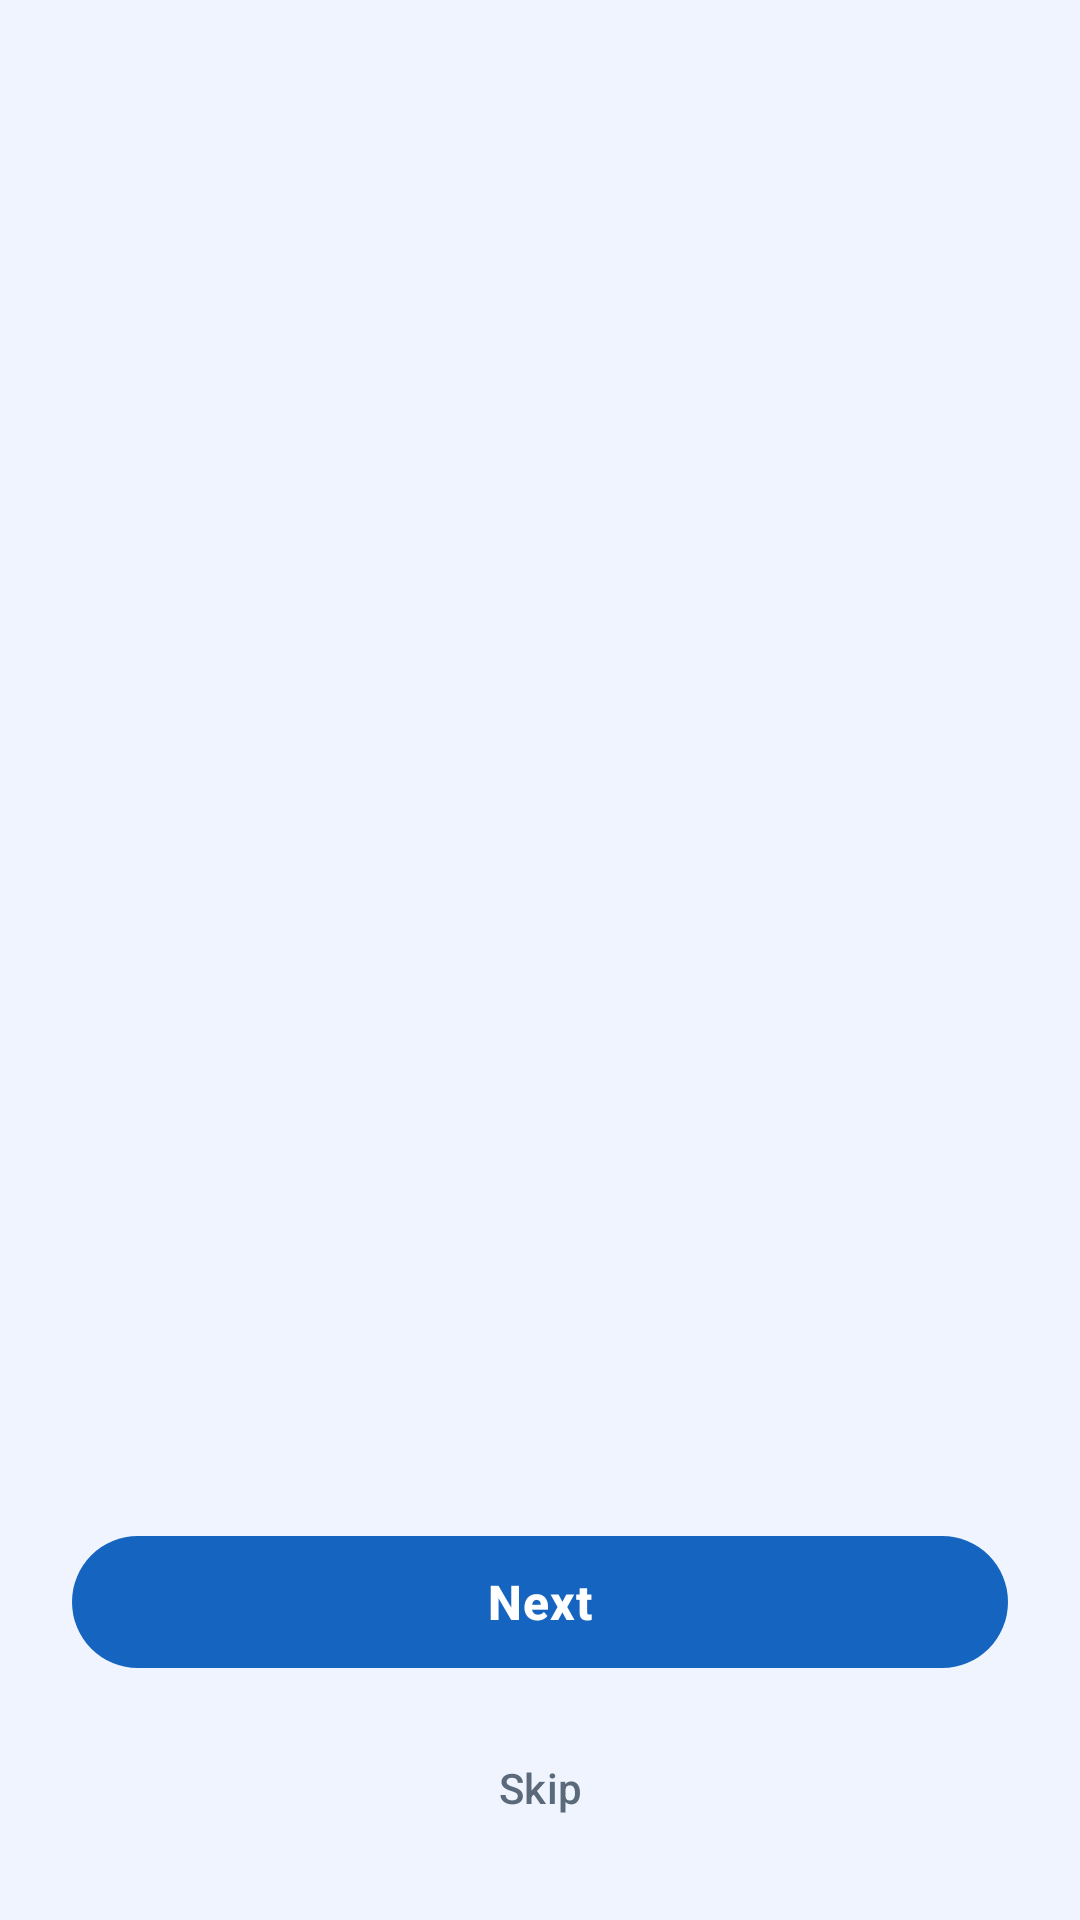

Produce the Android XML layout that renders to this screen, including the resource entries it uses.
<!-- AndroidManifest.xml: activity theme Theme.ApniVehicle.NoActionBar -->
<!-- res/layout/activity_onboarding.xml -->
<?xml version="1.0" encoding="utf-8"?>
<androidx.constraintlayout.widget.ConstraintLayout xmlns:android="http://schemas.android.com/apk/res/android"
    xmlns:app="http://schemas.android.com/apk/res-auto"
    android:layout_width="match_parent"
    android:layout_height="match_parent"
    android:background="@color/background">

    <androidx.viewpager2.widget.ViewPager2
        android:id="@+id/viewPager"
        android:layout_width="match_parent"
        android:layout_height="0dp"
        app:layout_constraintTop_toTopOf="parent"
        app:layout_constraintBottom_toTopOf="@id/tabLayout"
        app:layout_constraintStart_toStartOf="parent"
        app:layout_constraintEnd_toEndOf="parent" />

    <com.google.android.material.tabs.TabLayout
        android:id="@+id/tabLayout"
        android:layout_width="wrap_content"
        android:layout_height="wrap_content"
        android:layout_marginBottom="20dp"
        app:tabBackground="@drawable/bg_tab_indicator"
        app:tabIndicatorHeight="0dp"
        app:tabPaddingStart="4dp"
        app:tabPaddingEnd="4dp"
        app:layout_constraintBottom_toTopOf="@id/btnNext"
        app:layout_constraintStart_toStartOf="parent"
        app:layout_constraintEnd_toEndOf="parent" />

    <com.google.android.material.button.MaterialButton
        android:id="@+id/btnNext"
        style="@style/Widget.ApniVehicle.Button.Primary"
        android:layout_width="0dp"
        android:layout_height="52dp"
        android:layout_marginStart="24dp"
        android:layout_marginEnd="24dp"
        android:layout_marginBottom="12dp"
        android:text="@string/next"
        android:textSize="16sp"
        app:cornerRadius="26dp"
        app:layout_constraintBottom_toTopOf="@id/btnSkip"
        app:layout_constraintStart_toStartOf="parent"
        app:layout_constraintEnd_toEndOf="parent" />

    <com.google.android.material.button.MaterialButton
        android:id="@+id/btnSkip"
        android:layout_width="wrap_content"
        android:layout_height="wrap_content"
        android:layout_marginBottom="20dp"
        android:text="@string/skip"
        android:textColor="@color/text_secondary"
        android:textSize="14sp"
        style="@style/Widget.Material3.Button.TextButton"
        app:layout_constraintBottom_toBottomOf="parent"
        app:layout_constraintStart_toStartOf="parent"
        app:layout_constraintEnd_toEndOf="parent" />

</androidx.constraintlayout.widget.ConstraintLayout>
<!-- resources referenced by this layout -->
<resources>
  <color name="background">#F0F4FF</color>
  <color name="text_secondary">#5A6A7A</color>
  <!-- drawable bg_tab_indicator (drawable) -->
  <?xml version="1.0" encoding="utf-8"?>
  <selector xmlns:android="http://schemas.android.com/apk/res/android">
      <item android:state_selected="true">
          <shape android:shape="oval">
              <solid android:color="@color/primary" />
              <size android:width="12dp" android:height="12dp" />
          </shape>
      </item>
      <item>
          <shape android:shape="oval">
              <solid android:color="@color/divider" />
              <size android:width="8dp" android:height="8dp" />
          </shape>
      </item>
  </selector>
  <string name="next">Next</string>
  <string name="skip">Skip</string>
  <style name="Widget.ApniVehicle.Button.Primary" parent="Widget.Material3.Button">
          <item name="android:minHeight">52dp</item>
          <item name="cornerRadius">14dp</item>
          <item name="android:textSize">15sp</item>
          <item name="android:letterSpacing">0.02</item>
          <item name="android:textStyle">bold</item>
      </style>
  <style name="Theme.ApniVehicle.NoActionBar" parent="Theme.ApniVehicle">
          <item name="windowActionBar">false</item>
          <item name="windowNoTitle">true</item>
          <item name="android:windowTranslucentStatus">false</item>
          <item name="android:windowDrawsSystemBarBackgrounds">true</item>
      </style>
  <color name="primary">#1565C0</color>
  <color name="divider">#E1E8F0</color>
  <style name="Theme.ApniVehicle" parent="Base.Theme.ApniVehicle" />
  <style name="Base.Theme.ApniVehicle" parent="Theme.Material3.DayNight">
          <item name="colorPrimary">@color/primary</item>
          <item name="colorPrimaryDark">@color/primary_dark</item>
          <item name="colorAccent">@color/accent_cta</item>
          <item name="android:colorBackground">@color/background</item>
          <item name="colorSurface">@color/surface_card</item>
          <item name="android:textColorPrimary">@color/text_primary</item>
          <item name="android:textColorSecondary">@color/text_secondary</item>
          <item name="android:textColorHint">@color/text_hint</item>
          <item name="shapeAppearanceSmallComponent">@style/ShapeAppearance.ApniVehicle.SmallComponent</item>
          <item name="shapeAppearanceMediumComponent">@style/ShapeAppearance.ApniVehicle.MediumComponent</item>
          <item name="shapeAppearanceLargeComponent">@style/ShapeAppearance.ApniVehicle.LargeComponent</item>
          
          <item name="elevationOverlayEnabled">true</item>
          
          <item name="colorControlHighlight">@color/ripple_primary</item>
      </style>
  <color name="primary_dark">#0D47A1</color>
  <color name="accent_cta">#FF6D00</color>
  <color name="surface_card">#FFFFFF</color>
  <color name="text_primary">#0D1B2A</color>
  <color name="text_hint">#9EAAB8</color>
  <style name="ShapeAppearance.ApniVehicle.SmallComponent" parent="ShapeAppearance.Material3.SmallComponent">
          <item name="cornerFamily">rounded</item>
          <item name="cornerSize">10dp</item>
      </style>
  <style name="ShapeAppearance.ApniVehicle.MediumComponent" parent="ShapeAppearance.Material3.MediumComponent">
          <item name="cornerFamily">rounded</item>
          <item name="cornerSize">16dp</item>
      </style>
  <style name="ShapeAppearance.ApniVehicle.LargeComponent" parent="ShapeAppearance.Material3.LargeComponent">
          <item name="cornerFamily">rounded</item>
          <item name="cornerSize">24dp</item>
      </style>
  <color name="ripple_primary">#201565C0</color>
</resources>
